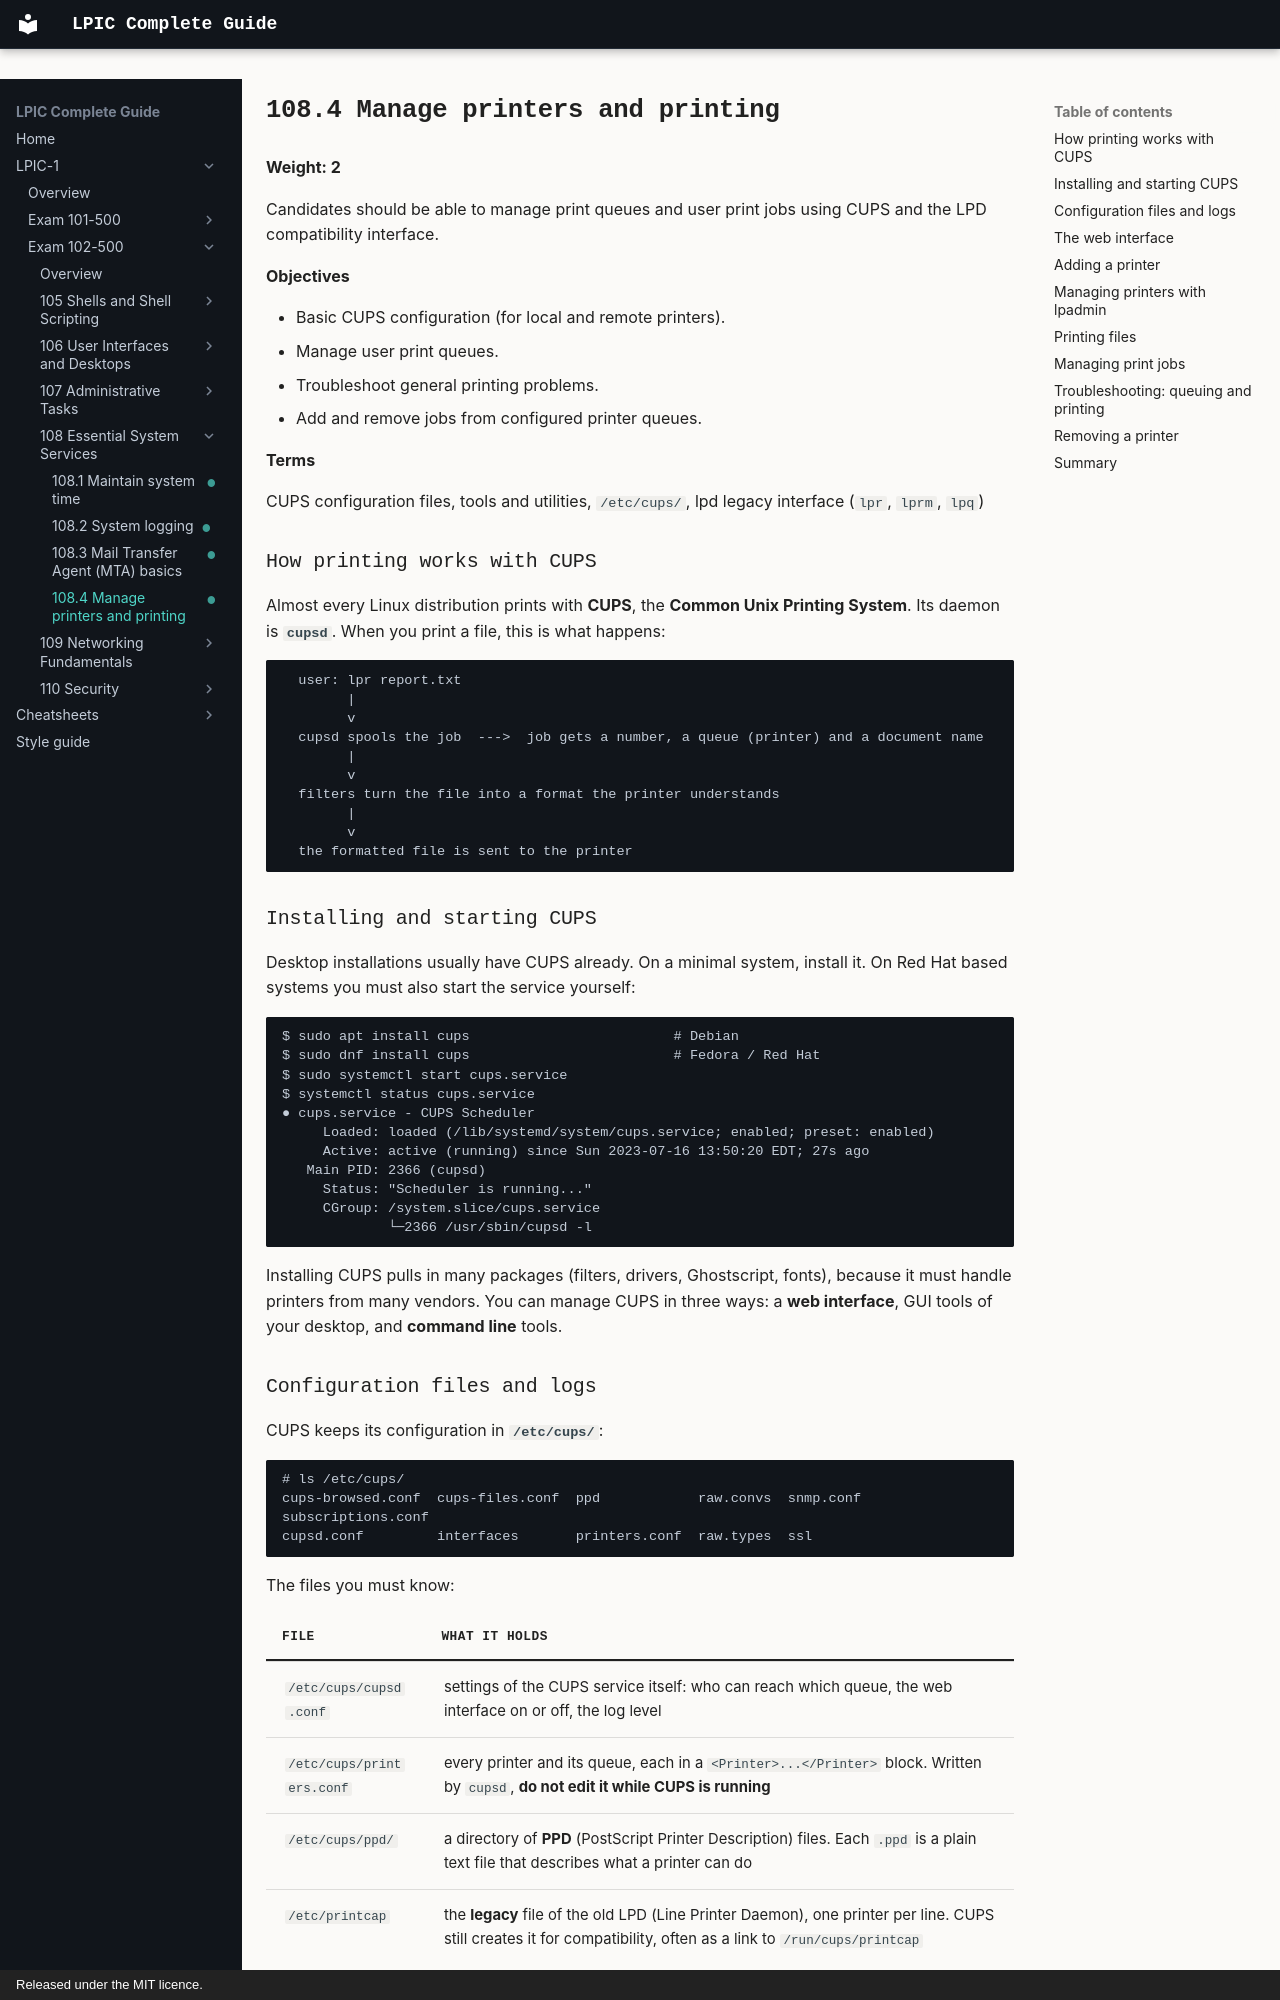

repository: AmraniCh/lpic-complete-guide · page: exam-102/108-essential-system-services/108.4-manage-printers-and-printing/index.html · generator: mkdocs · copyright: Released under the MIT licence.

---
objective: "108.4"
weight: 2
status: written
description: "Manage printers and printing. Manage print queues and jobs with CUPS and the LPD compatibility commands."
---

# 108.4 Manage printers and printing

**Weight: 2**

Candidates should be able to manage print queues and user print jobs using CUPS and the LPD compatibility interface.

**Objectives**

- Basic CUPS configuration (for local and remote printers).
- Manage user print queues.
- Troubleshoot general printing problems.
- Add and remove jobs from configured printer queues.

**Terms**

CUPS configuration files, tools and utilities, `/etc/cups/`, lpd legacy interface (`lpr`, `lprm`, `lpq`)

### How printing works with CUPS

Almost every Linux distribution prints with **CUPS**, the **Common Unix Printing System**. Its daemon is **`cupsd`**. When you print a file, this is what happens:

```
  user: lpr report.txt
        |
        v
  cupsd spools the job  --->  job gets a number, a queue (printer) and a document name
        |
        v
  filters turn the file into a format the printer understands
        |
        v
  the formatted file is sent to the printer
```

### Installing and starting CUPS

Desktop installations usually have CUPS already. On a minimal system, install it. On Red Hat based systems you must also start the service yourself:

```
$ sudo apt install cups                         # Debian
$ sudo dnf install cups                         # Fedora / Red Hat
$ sudo systemctl start cups.service
$ systemctl status cups.service
● cups.service - CUPS Scheduler
     Loaded: loaded (/lib/systemd/system/cups.service; enabled; preset: enabled)
     Active: active (running) since Sun 2023-07-16 13:50:20 EDT; 27s ago
   Main PID: 2366 (cupsd)
     Status: "Scheduler is running..."
     CGroup: /system.slice/cups.service
             └─2366 /usr/sbin/cupsd -l
```

Installing CUPS pulls in many packages (filters, drivers, Ghostscript, fonts), because it must handle printers from many vendors. You can manage CUPS in three ways: a **web interface**, GUI tools of your desktop, and **command line** tools.
